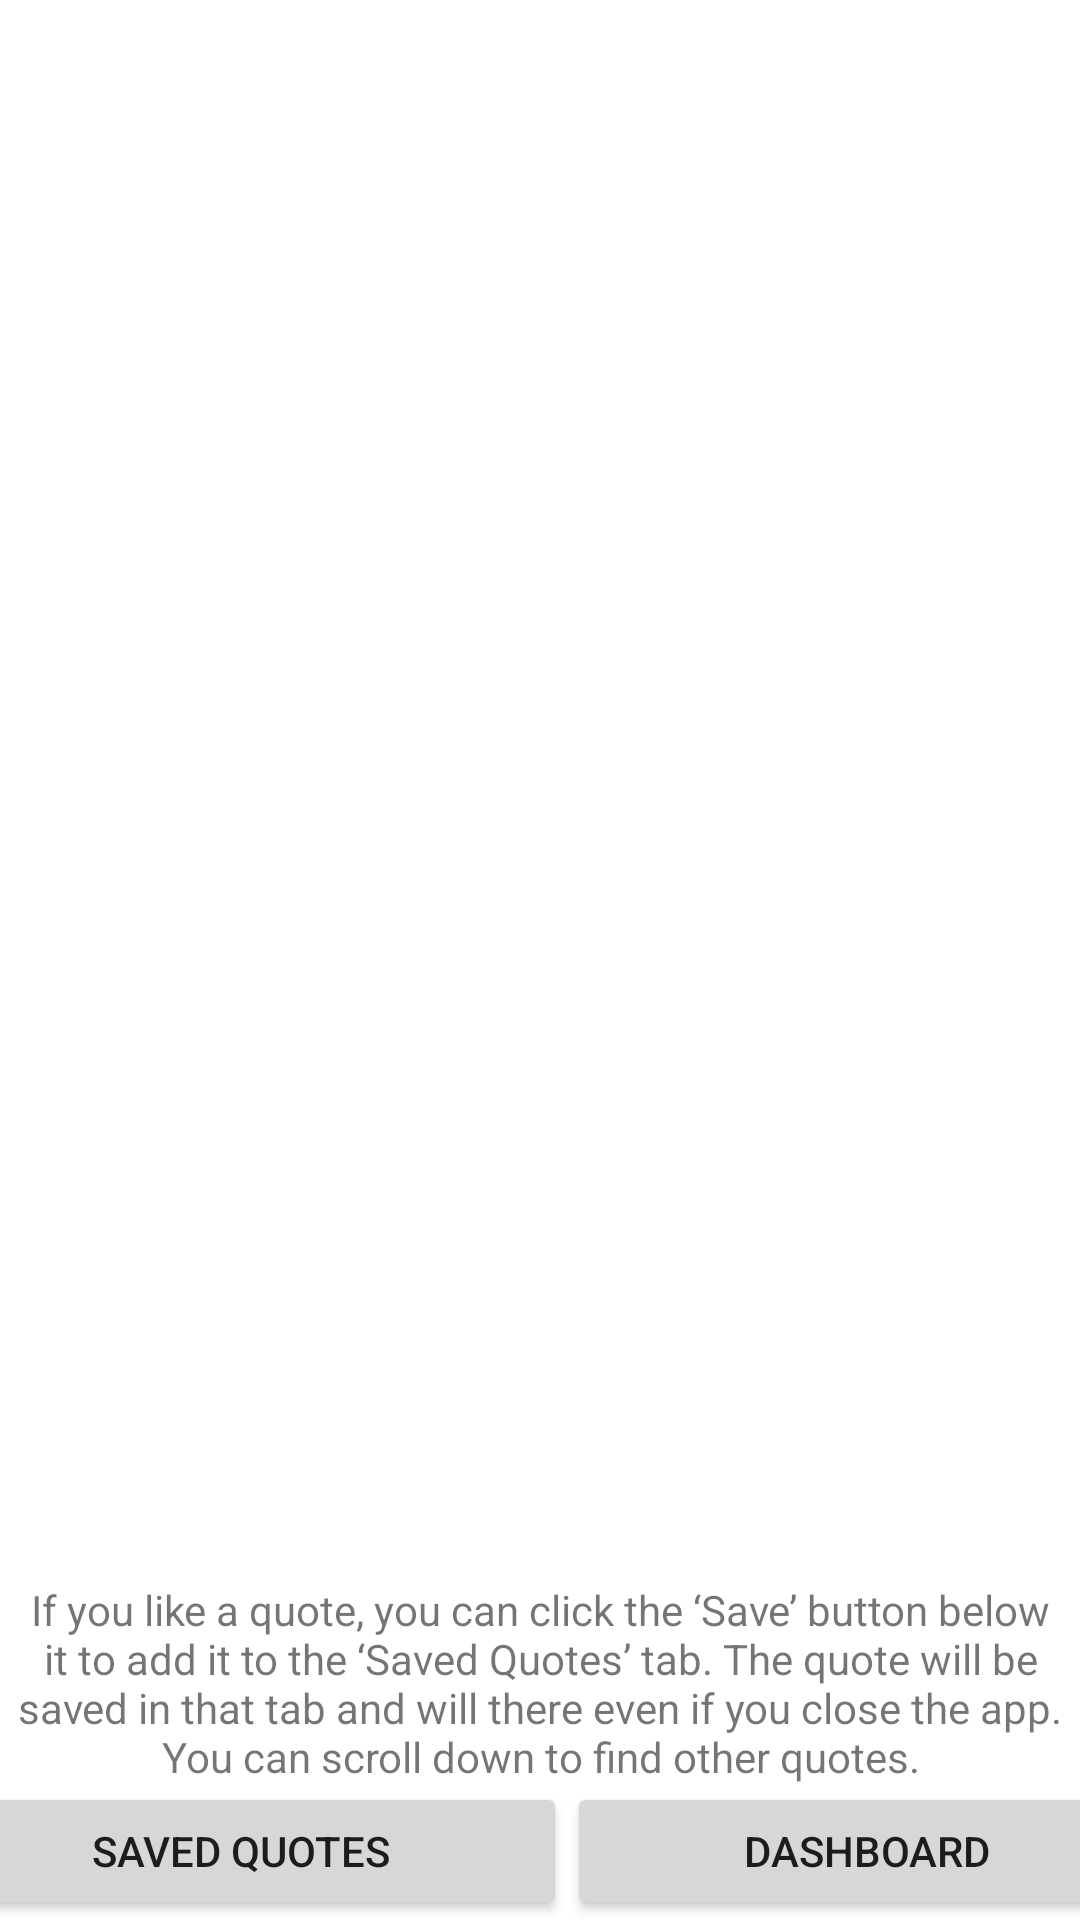

Write the Android layout XML for this screen, with the resource values it uses.
<!-- AndroidManifest.xml: application theme Theme.GOATQuotes_12_18 -->
<!-- res/layout/activity_dashboard.xml -->
<?xml version="1.0" encoding="utf-8"?>
<androidx.constraintlayout.widget.ConstraintLayout xmlns:android="http://schemas.android.com/apk/res/android"
    xmlns:app="http://schemas.android.com/apk/res-auto"
    xmlns:tools="http://schemas.android.com/tools"
    android:layout_width="match_parent"
    android:layout_height="match_parent"
    tools:context=".Dashboard">

    <LinearLayout
        android:id="@+id/linearLayout"
        android:layout_width="417dp"
        android:layout_height="46dp"
        android:orientation="horizontal"
        app:layout_constraintBottom_toBottomOf="parent"
        app:layout_constraintEnd_toEndOf="parent"
        app:layout_constraintStart_toStartOf="parent">

        <Button
            android:id="@+id/savedQuotesBtn"
            android:layout_width="wrap_content"
            android:layout_height="wrap_content"
            android:layout_weight="1"
            android:text="Saved Quotes" />

        <Button
            android:id="@+id/dashboardBtn"
            android:layout_width="wrap_content"
            android:layout_height="wrap_content"
            android:layout_weight="1"
            android:text="Dashboard" />

    </LinearLayout>

    <TextView
        android:id="@+id/textView6"
        android:layout_width="wrap_content"
        android:layout_height="wrap_content"
        android:layout_marginBottom="45dp"
        android:text="If you like a quote, you can click the ‘Save’ button below it to add it to the ‘Saved Quotes’ tab. The quote will be saved in that tab and will there even if you close the app. You can scroll down to find other quotes."
        android:textAlignment="center"
        app:layout_constraintBottom_toBottomOf="parent"
        app:layout_constraintEnd_toEndOf="parent"
        app:layout_constraintStart_toStartOf="parent"
        app:layout_constraintTop_toBottomOf="@+id/recyclerView" />

    <androidx.recyclerview.widget.RecyclerView
        android:id="@+id/recyclerView"
        android:layout_width="0dp"
        android:layout_height="0dp"
        android:layout_marginStart="1dp"
        android:layout_marginTop="1dp"
        android:layout_marginEnd="1dp"
        android:layout_marginBottom="1dp"
        android:scrollbars="vertical"
        app:layout_constraintBottom_toTopOf="@+id/textView6"
        app:layout_constraintEnd_toEndOf="parent"
        app:layout_constraintStart_toStartOf="parent"
        app:layout_constraintTop_toTopOf="parent" />

</androidx.constraintlayout.widget.ConstraintLayout>
<!-- resources referenced by this layout -->
<resources>
  <style name="Theme.GOATQuotes_12_18" parent="Theme.MaterialComponents.DayNight.DarkActionBar">
          
          <item name="colorPrimary">@color/purple_500</item>
          <item name="colorPrimaryVariant">@color/purple_700</item>
          <item name="colorOnPrimary">@color/white</item>
          
          <item name="colorSecondary">@color/teal_200</item>
          <item name="colorSecondaryVariant">@color/teal_700</item>
          <item name="colorOnSecondary">@color/black</item>
          
          <item name="android:statusBarColor">?attr/colorPrimaryVariant</item>
          
      </style>
  <!-- not gathered from this repository: default colours our renderer supplied (Android Studio template values) -->
  <color name="purple_500">#FF6200EE</color>
  <color name="purple_700">#FF3700B3</color>
  <color name="teal_200">#FF03DAC5</color>
  <color name="teal_700">#FF018786</color>
  <color name="black">#FF000000</color>
  <color name="white">#FFFFFFFF</color>
</resources>
